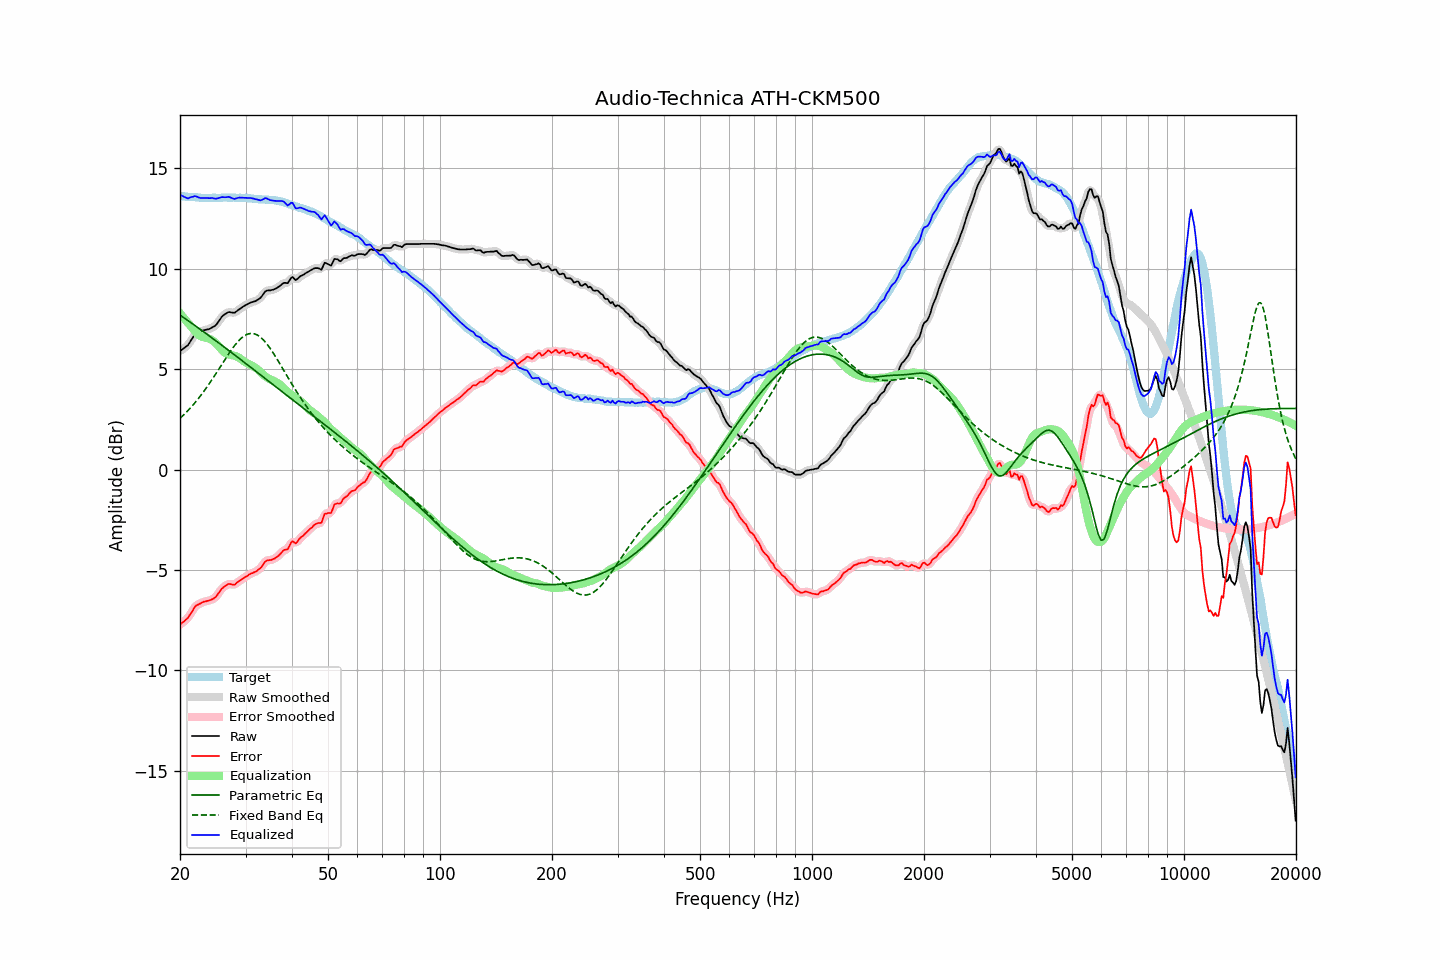

The data file committed next to this chart (first rows):
frequency, raw, error, smoothed, error_smoothed, equalization, parametric_eq, fixed_band_eq, equalized_raw, equalized_smoothed, target
20.00, 5.90, -7.72, 5.91, -7.71, 7.78, 7.69, 2.55, 13.68, 13.69, 13.62
20.20, 5.96, -7.65, 5.95, -7.66, 7.68, 7.64, 2.63, 13.64, 13.63, 13.61
20.40, 6.02, -7.58, 6.01, -7.59, 7.58, 7.58, 2.70, 13.60, 13.59, 13.60
20.61, 6.08, -7.52, 6.07, -7.52, 7.48, 7.53, 2.78, 13.56, 13.56, 13.60
20.81, 6.14, -7.44, 6.14, -7.45, 7.39, 7.47, 2.86, 13.53, 13.53, 13.58
21.02, 6.20, -7.38, 6.22, -7.36, 7.30, 7.42, 2.94, 13.50, 13.52, 13.58
21.23, 6.33, -7.24, 6.32, -7.25, 7.21, 7.36, 3.03, 13.53, 13.53, 13.57
21.44, 6.45, -7.13, 6.45, -7.13, 7.12, 7.30, 3.12, 13.57, 13.56, 13.58
21.66, 6.57, -7.00, 6.58, -6.99, 7.01, 7.25, 3.21, 13.58, 13.59, 13.57
21.87, 6.70, -6.86, 6.69, -6.88, 6.91, 7.19, 3.30, 13.61, 13.60, 13.56
22.09, 6.78, -6.77, 6.77, -6.79, 6.82, 7.13, 3.40, 13.60, 13.59, 13.55
22.31, 6.82, -6.73, 6.82, -6.73, 6.75, 7.07, 3.49, 13.57, 13.57, 13.55
22.54, 6.85, -6.69, 6.85, -6.69, 6.68, 7.02, 3.59, 13.53, 13.54, 13.54
22.76, 6.88, -6.65, 6.88, -6.65, 6.64, 6.96, 3.70, 13.52, 13.52, 13.53
22.99, 6.92, -6.60, 6.91, -6.61, 6.61, 6.90, 3.80, 13.52, 13.52, 13.52
23.22, 6.94, -6.57, 6.94, -6.58, 6.58, 6.84, 3.91, 13.52, 13.52, 13.51
23.45, 6.96, -6.56, 6.96, -6.56, 6.56, 6.79, 4.02, 13.52, 13.52, 13.52
23.69, 6.98, -6.53, 6.97, -6.54, 6.54, 6.73, 4.14, 13.52, 13.52, 13.51
23.92, 6.99, -6.52, 7.00, -6.52, 6.52, 6.67, 4.25, 13.51, 13.52, 13.51
24.16, 7.03, -6.49, 7.03, -6.49, 6.49, 6.61, 4.37, 13.52, 13.52, 13.52
24.40, 7.08, -6.45, 7.07, -6.46, 6.44, 6.55, 4.49, 13.52, 13.51, 13.53
24.65, 7.12, -6.41, 7.12, -6.41, 6.38, 6.49, 4.61, 13.50, 13.50, 13.53
24.89, 7.17, -6.36, 7.18, -6.35, 6.31, 6.43, 4.73, 13.48, 13.49, 13.53
25.14, 7.26, -6.26, 7.26, -6.26, 6.23, 6.37, 4.86, 13.49, 13.50, 13.52
25.39, 7.37, -6.15, 7.37, -6.15, 6.14, 6.31, 4.98, 13.51, 13.52, 13.52
25.65, 7.49, -6.03, 7.49, -6.03, 6.05, 6.25, 5.11, 13.54, 13.54, 13.52
25.91, 7.61, -5.92, 7.59, -5.94, 5.96, 6.19, 5.23, 13.57, 13.55, 13.53
26.16, 7.68, -5.86, 7.68, -5.86, 5.88, 6.13, 5.36, 13.56, 13.56, 13.54
26.43, 7.74, -5.80, 7.75, -5.80, 5.82, 6.07, 5.48, 13.55, 13.56, 13.54
26.69, 7.79, -5.75, 7.79, -5.74, 5.77, 6.01, 5.61, 13.56, 13.57, 13.54
26.96, 7.84, -5.69, 7.82, -5.71, 5.74, 5.95, 5.73, 13.58, 13.57, 13.53
27.23, 7.84, -5.69, 7.83, -5.70, 5.72, 5.89, 5.84, 13.56, 13.55, 13.53
27.50, 7.82, -5.71, 7.82, -5.71, 5.70, 5.83, 5.96, 13.52, 13.53, 13.53
27.77, 7.81, -5.73, 7.81, -5.73, 5.69, 5.77, 6.07, 13.49, 13.50, 13.54
28.05, 7.81, -5.73, 7.82, -5.71, 5.66, 5.71, 6.18, 13.47, 13.49, 13.54
28.33, 7.87, -5.65, 7.87, -5.66, 5.64, 5.65, 6.28, 13.50, 13.50, 13.52
28.62, 7.93, -5.59, 7.92, -5.60, 5.60, 5.58, 6.37, 13.53, 13.52, 13.52
28.90, 7.99, -5.54, 7.99, -5.54, 5.55, 5.52, 6.45, 13.54, 13.54, 13.53
29.19, 8.04, -5.49, 8.04, -5.48, 5.50, 5.46, 6.53, 13.54, 13.54, 13.53
29.48, 8.10, -5.42, 8.10, -5.43, 5.44, 5.40, 6.60, 13.54, 13.54, 13.52
29.78, 8.15, -5.37, 8.15, -5.38, 5.38, 5.34, 6.66, 13.53, 13.53, 13.52
30.08, 8.20, -5.33, 8.20, -5.33, 5.33, 5.28, 6.70, 13.53, 13.52, 13.53
30.38, 8.24, -5.28, 8.24, -5.28, 5.28, 5.22, 6.74, 13.52, 13.52, 13.52
30.68, 8.28, -5.22, 8.28, -5.23, 5.24, 5.15, 6.76, 13.52, 13.52, 13.50
30.99, 8.32, -5.18, 8.31, -5.19, 5.20, 5.09, 6.78, 13.52, 13.51, 13.50
31.30, 8.34, -5.15, 8.34, -5.15, 5.16, 5.03, 6.78, 13.50, 13.50, 13.49
31.61, 8.37, -5.11, 8.37, -5.12, 5.12, 4.97, 6.77, 13.49, 13.48, 13.48
31.93, 8.39, -5.08, 8.40, -5.08, 5.07, 4.91, 6.74, 13.46, 13.46, 13.47
32.24, 8.44, -5.03, 8.43, -5.03, 5.01, 4.84, 6.70, 13.45, 13.44, 13.47
32.57, 8.49, -4.96, 8.48, -4.98, 4.94, 4.78, 6.65, 13.42, 13.42, 13.45
32.89, 8.54, -4.91, 8.55, -4.90, 4.86, 4.72, 6.60, 13.40, 13.41, 13.45
33.22, 8.64, -4.81, 8.65, -4.80, 4.79, 4.66, 6.52, 13.42, 13.44, 13.45
33.55, 8.76, -4.68, 8.76, -4.69, 4.71, 4.60, 6.45, 13.47, 13.47, 13.44
33.89, 8.87, -4.58, 8.85, -4.59, 4.65, 4.53, 6.35, 13.51, 13.50, 13.45
34.23, 8.91, -4.52, 8.90, -4.53, 4.59, 4.47, 6.26, 13.50, 13.49, 13.43
34.57, 8.92, -4.51, 8.92, -4.51, 4.54, 4.41, 6.15, 13.46, 13.46, 13.43
34.92, 8.92, -4.50, 8.93, -4.50, 4.50, 4.35, 6.04, 13.42, 13.42, 13.42
35.27, 8.94, -4.49, 8.94, -4.49, 4.46, 4.29, 5.92, 13.40, 13.40, 13.43
35.62, 8.96, -4.45, 8.96, -4.46, 4.43, 4.22, 5.80, 13.39, 13.39, 13.41
35.97, 8.99, -4.42, 8.99, -4.42, 4.39, 4.16, 5.68, 13.38, 13.38, 13.41
... 635 more rows
